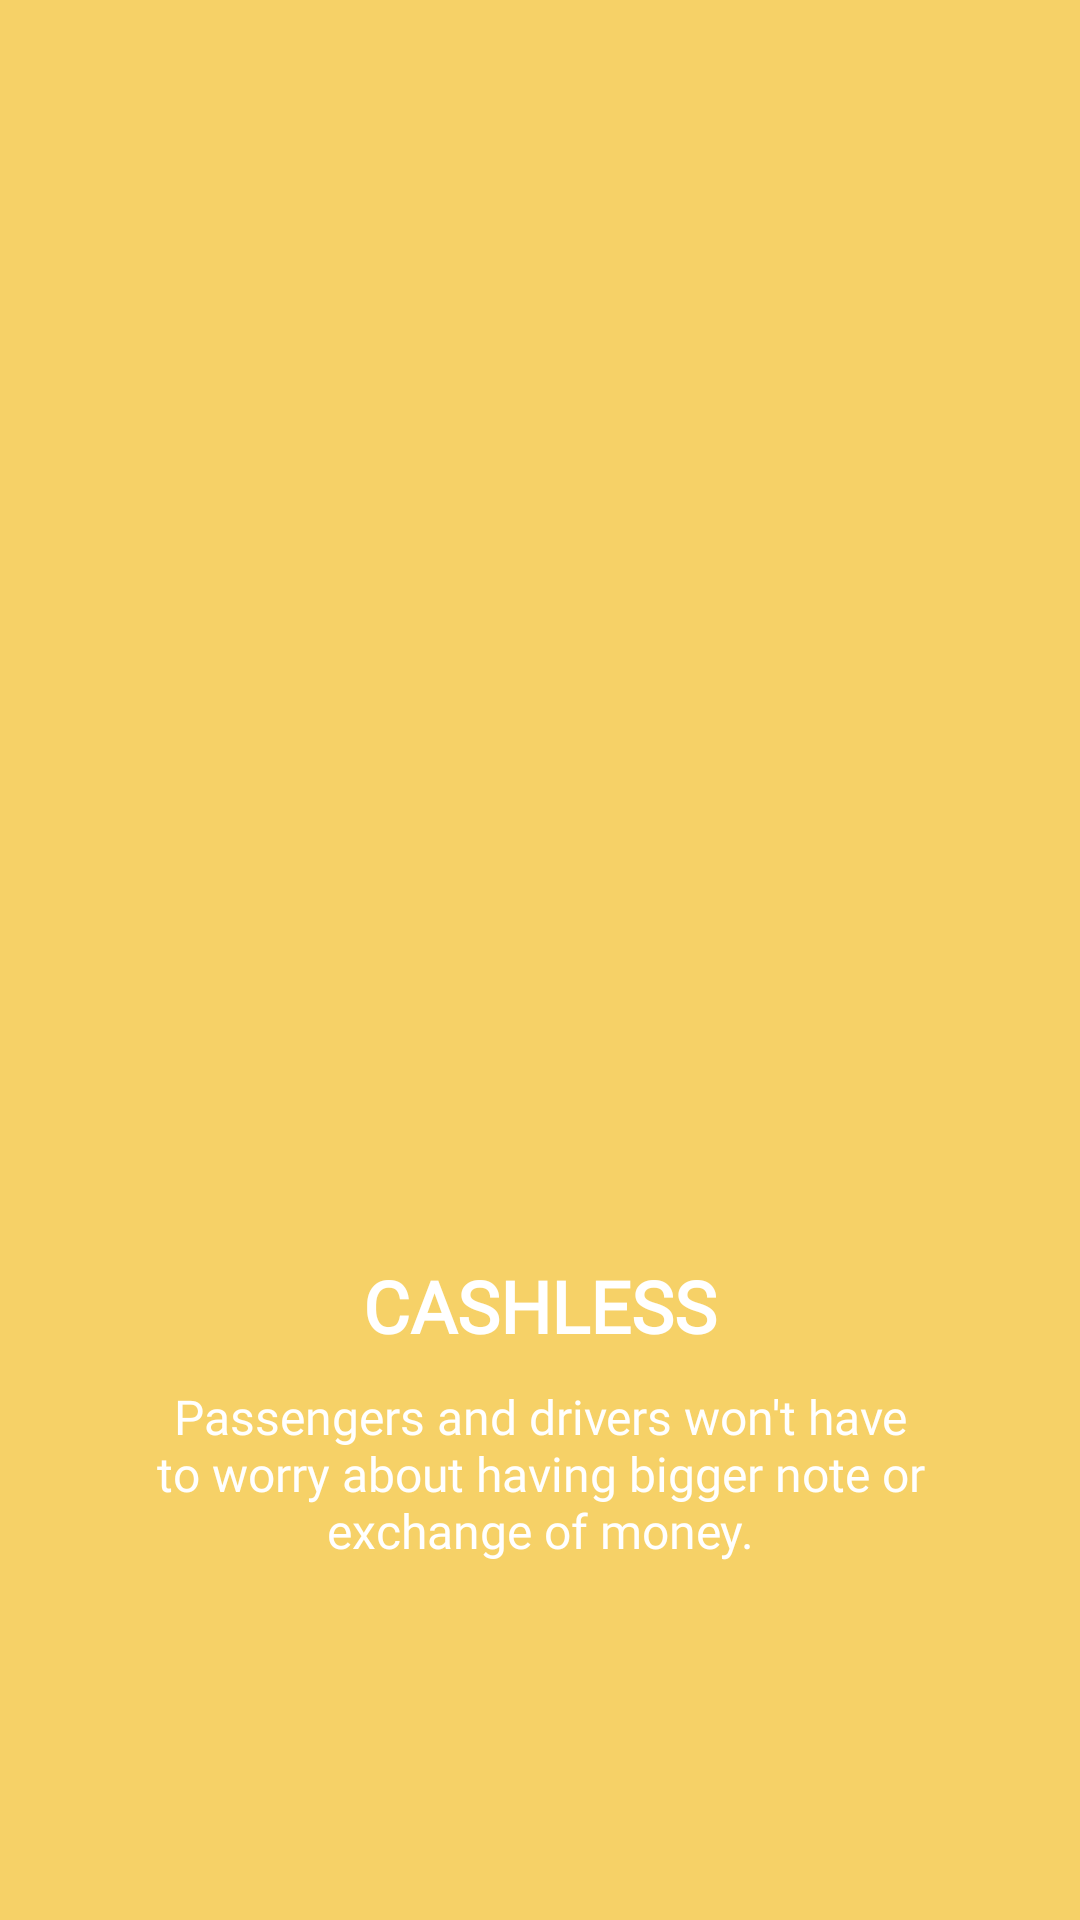

Android layout source for this screen:
<!-- AndroidManifest.xml: application theme Theme.SafeTrip -->
<!-- res/layout/fragment_two.xml -->
<?xml version="1.0" encoding="utf-8"?>
<LinearLayout xmlns:android="http://schemas.android.com/apk/res/android"
    android:orientation="vertical"
    android:layout_width="match_parent"
    android:layout_height="match_parent"
    android:padding="30dp"
    android:gravity="center"
    android:background="#F6D167">
    <ImageView
        android:layout_width="300dp"
        android:layout_height="300dp"
        android:src="@mipmap/cashless"
        />
    <TextView
        android:layout_width="wrap_content"
        android:layout_height="wrap_content"
        android:text="CASHLESS"
        android:fontFamily="@font/montserrat_bold"
        android:textColor="@android:color/white"
        android:textSize="24sp"
        android:gravity="center"
        android:layout_marginTop="0dp"
        android:textStyle="bold"
        />
    <TextView
        android:layout_width="wrap_content"
        android:layout_height="wrap_content"
        android:text="@string/cashless"
        android:fontFamily="@font/montserrat_regular"
        android:textColor="@android:color/white"
        android:textSize="16sp"
        android:gravity="center"
        android:layout_marginTop="10dp"
        />
</LinearLayout>
<!-- resources referenced by this layout -->
<resources>
  <!-- mipmap cashless: png bitmap (drawable-v24, 136252 bytes) -->
  <string name="cashless">
          Passengers and drivers won\'t have to worry about having bigger note or exchange of money.
      </string>
  <style name="Theme.SafeTrip" parent="Theme.MaterialComponents.DayNight.DarkActionBar">
          
          <item name="colorPrimary">@color/purple_500</item>
          <item name="colorPrimaryVariant">@color/purple_700</item>
          <item name="colorOnPrimary">@color/white</item>
          
          <item name="colorSecondary">@color/teal_200</item>
          <item name="colorSecondaryVariant">@color/teal_700</item>
          <item name="colorOnSecondary">@color/black</item>
          
          <item name="android:statusBarColor" tools:targetApi="l">?attr/colorPrimaryVariant</item>
          
      </style>
  <color name="purple_500">#FF6200EE</color>
  <color name="purple_700">#FF3700B3</color>
  <color name="white">#FFFFFFFF</color>
  <color name="teal_200">#FF03DAC5</color>
  <color name="teal_700">#FF018786</color>
  <color name="black">#FF000000</color>
</resources>
